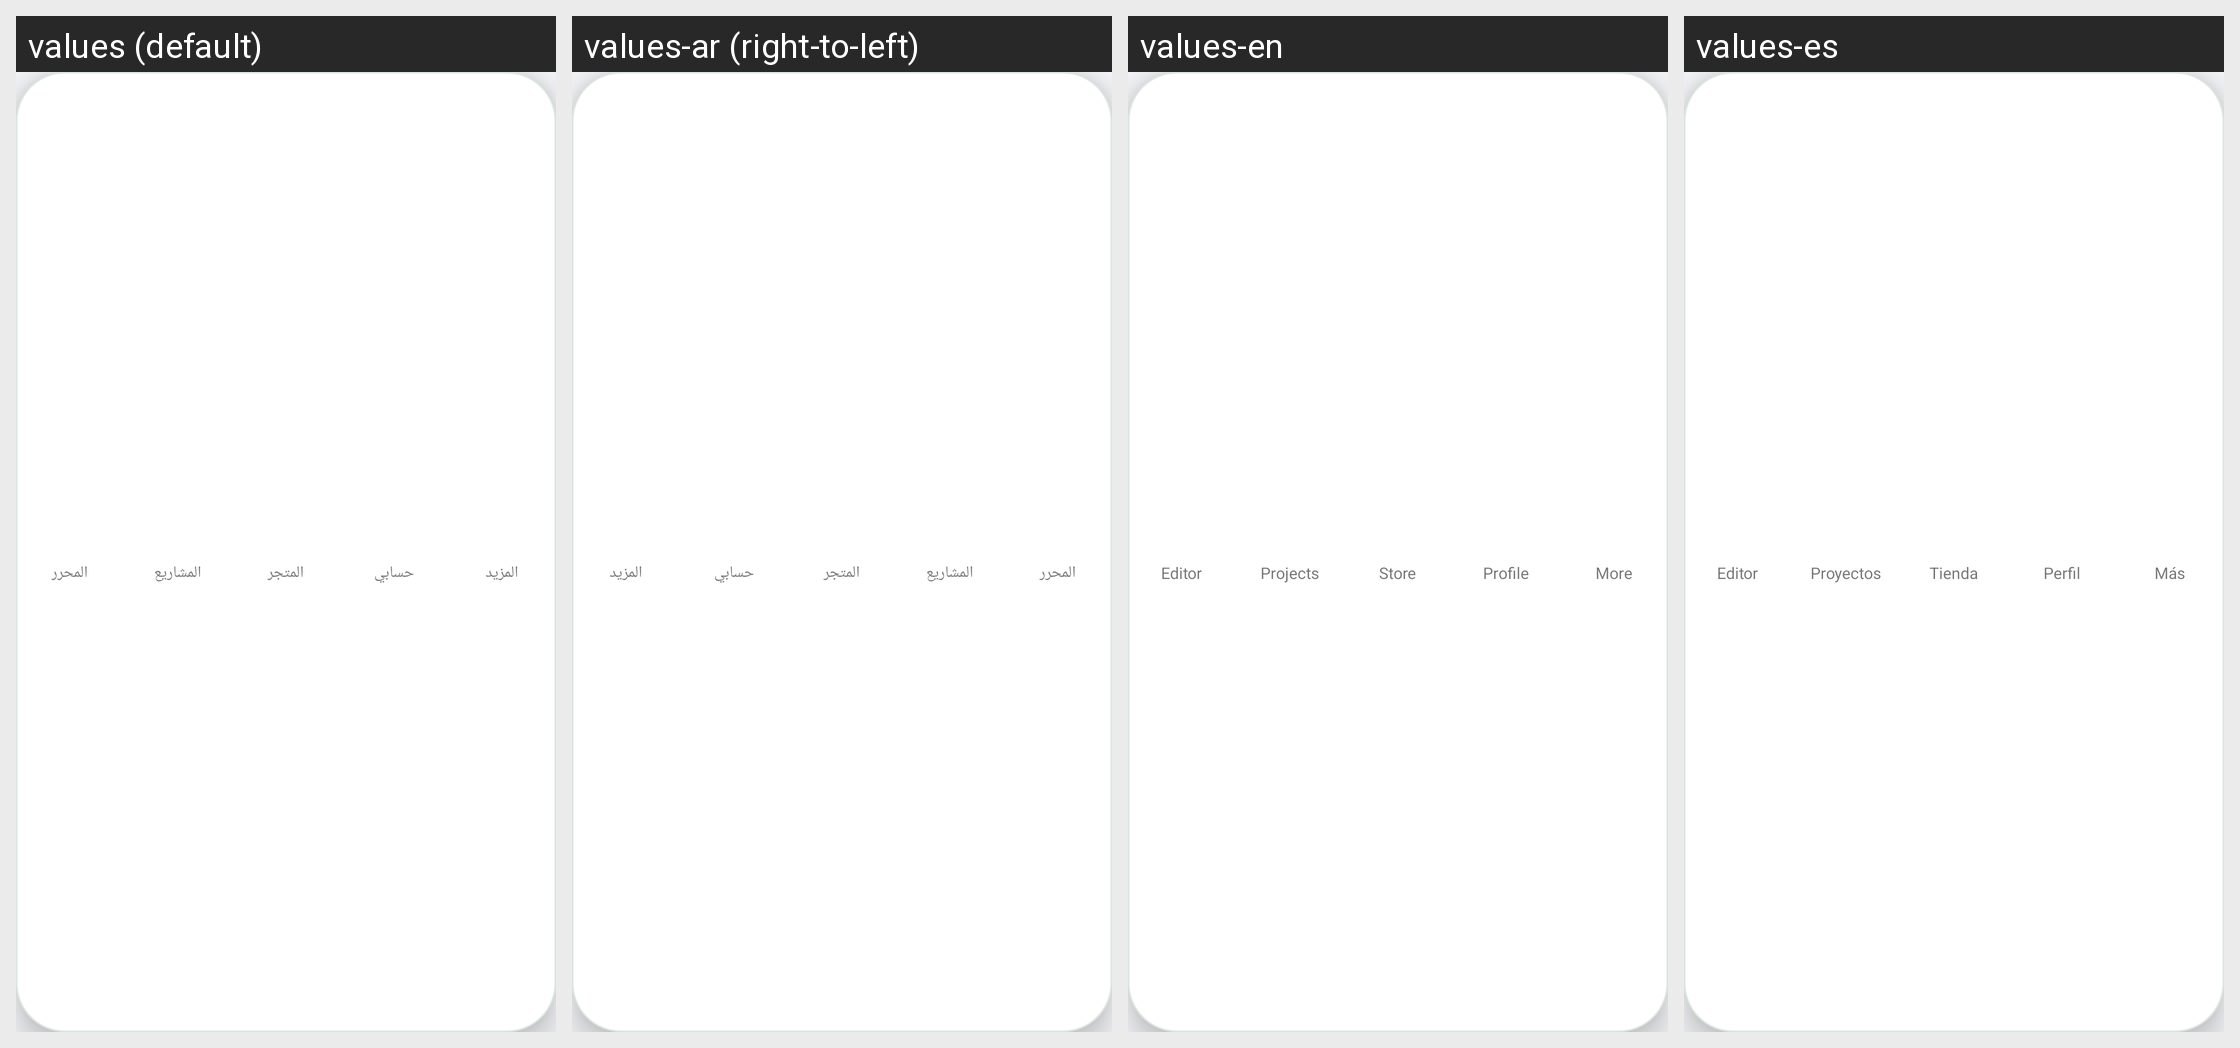

Translations of the strings shown on this Android screen, per locale in the grid:
Android screen res/layout/bottom_nav_bar.xml rendered under 4 locales, left to right: values (default), values-ar (right-to-left), values-en, values-es. Device: Nexus 5 (rendered at 1080×1920; each locale shown at half size, 540×960, under a caption strip naming it); theme Theme.RinLang.
Strings drawn on this screen, with the default value and each locale's value (text and hints the layout hard-codes, and strings that could not be matched under every locale, appear in the picture but are not listed):

nav_editor
  values: المحرر
  values-ar: المحرر
  values-en: Editor
  values-es: Editor

nav_projects
  values: المشاريع
  values-ar: المشاريع
  values-en: Projects
  values-es: Proyectos

nav_store
  values: المتجر
  values-ar: المتجر
  values-en: Store
  values-es: Tienda

nav_profile
  values: حسابي
  values-ar: حسابي
  values-en: Profile
  values-es: Perfil

nav_more
  values: المزيد
  values-ar: المزيد
  values-en: More
  values-es: Más
